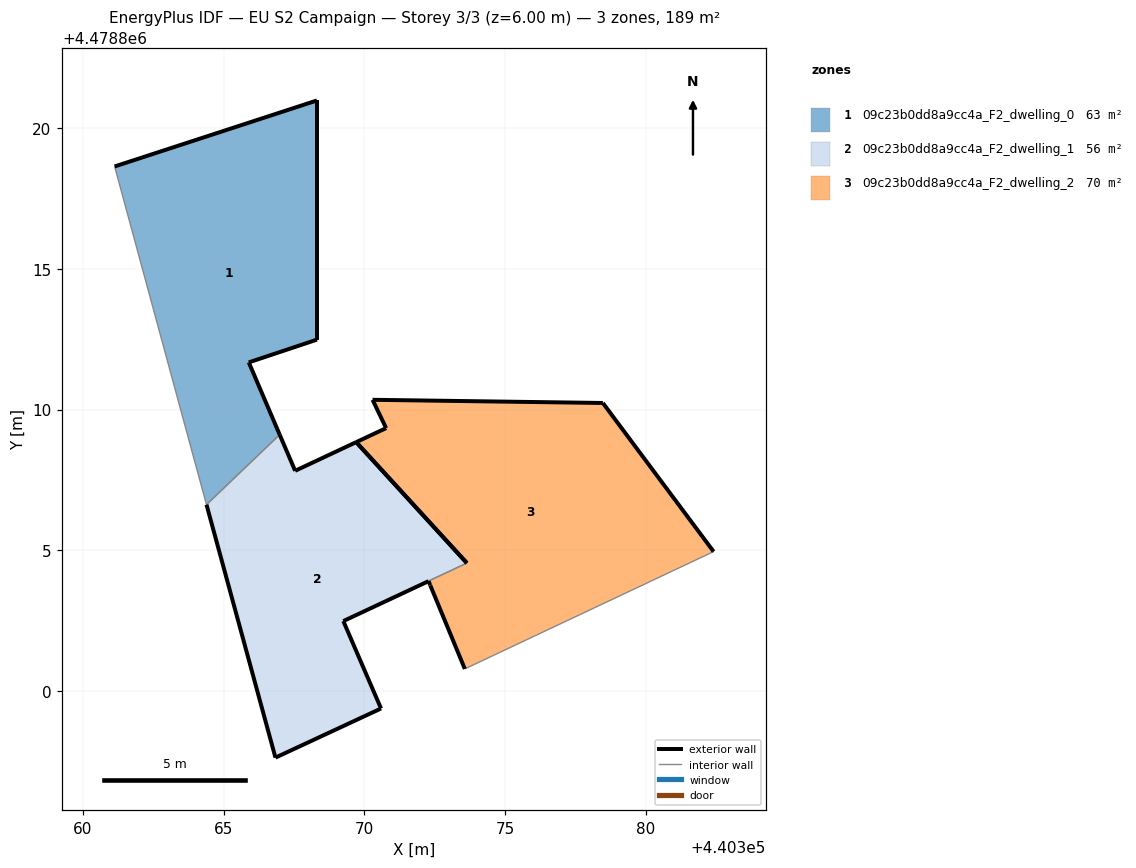
=== STOREY PLAN SPEC (per zone: floor XY polygon, exterior-wall plan segments, windows/doors) ===
zone 1: 09c23b0dd8a9cc4a_F2_dwelling_0  (62.9 m²)
  floor: (440366.99, 4478809.11) (440365.90, 4478811.68) (440368.32, 4478812.49) (440368.32, 4478820.99) (440361.13, 4478818.64) (440364.02, 4478808.00) (440364.39, 4478806.62)
  exterior wall: (440361.13, 4478818.64) – (440368.32, 4478820.99)  [7.6 m]
  exterior wall: (440368.32, 4478820.99) – (440368.32, 4478812.49)  [8.5 m]
  exterior wall: (440368.32, 4478812.49) – (440365.90, 4478811.68)  [2.6 m]
  exterior wall: (440365.90, 4478811.68) – (440366.99, 4478809.11)  [2.8 m]
  interior walls: 3
zone 2: 09c23b0dd8a9cc4a_F2_dwelling_1  (55.8 m²)
  floor: (440370.60, 4478799.37) (440369.26, 4478802.48) (440372.28, 4478803.90) (440372.28, 4478803.90) (440372.28, 4478803.90) (440372.28, 4478803.90) (440372.28, 4478803.90) (440372.28, 4478803.90) (440372.28, 4478803.91) (440373.65, 4478804.54) (440369.72, 4478808.84) (440369.71, 4478808.84) (440367.54, 4478807.82) (440366.99, 4478809.11) (440364.39, 4478806.62) (440366.84, 4478797.63)
  exterior wall: (440370.60, 4478799.37) – (440366.84, 4478797.63)  [4.1 m]
  exterior wall: (440366.84, 4478797.63) – (440364.39, 4478806.62)  [9.3 m]
  exterior wall: (440366.99, 4478809.11) – (440367.54, 4478807.82)  [1.4 m]
  exterior wall: (440367.54, 4478807.82) – (440369.71, 4478808.84)  [2.4 m]
  exterior wall: (440369.72, 4478808.84) – (440373.65, 4478804.54)  [5.8 m]
  exterior wall: (440372.28, 4478803.90) – (440369.26, 4478802.48)  [3.3 m]
  exterior wall: (440369.26, 4478802.48) – (440370.60, 4478799.37)  [3.4 m]
  interior walls: 9
zone 3: 09c23b0dd8a9cc4a_F2_dwelling_2  (70.1 m²)
  floor: (440382.42, 4478804.95) (440378.48, 4478810.23) (440370.30, 4478810.35) (440370.78, 4478809.34) (440369.72, 4478808.84) (440369.71, 4478808.84) (440369.72, 4478808.84) (440373.65, 4478804.54) (440372.28, 4478803.91) (440372.28, 4478803.90) (440372.28, 4478803.90) (440372.28, 4478803.90) (440372.28, 4478803.90) (440372.28, 4478803.90) (440372.28, 4478803.90) (440372.29, 4478803.90) (440372.34, 4478803.76) (440372.35, 4478803.75) (440372.35, 4478803.75) (440373.58, 4478800.78) (440376.04, 4478801.94)
  exterior wall: (440372.29, 4478803.90) – (440372.28, 4478803.90)  [0.0 m]
  exterior wall: (440373.65, 4478804.54) – (440369.72, 4478808.84)  [5.8 m]
  exterior wall: (440369.71, 4478808.84) – (440369.72, 4478808.84)  [0.0 m]
  exterior wall: (440369.72, 4478808.84) – (440370.78, 4478809.34)  [1.2 m]
  exterior wall: (440370.78, 4478809.34) – (440370.30, 4478810.35)  [1.1 m]
  exterior wall: (440370.30, 4478810.35) – (440378.48, 4478810.23)  [8.2 m]
  exterior wall: (440378.48, 4478810.23) – (440382.42, 4478804.95)  [6.6 m]
  exterior wall: (440373.58, 4478800.78) – (440372.35, 4478803.75)  [3.2 m]
  exterior wall: (440372.35, 4478803.75) – (440372.35, 4478803.75)  [0.0 m]
  exterior wall: (440372.35, 4478803.75) – (440372.34, 4478803.76)  [0.0 m]
  exterior wall: (440372.34, 4478803.76) – (440372.29, 4478803.90)  [0.2 m]
  interior walls: 10

=== DERIVED (storey summary) ===
Building: EU S2 Campaign
Storey: 3 of 3  (floor level z = 6.00 m)
Storey gross floor area: 188.8 m²
Zones on this storey: 3
  - 09c23b0dd8a9cc4a_F2_dwelling_0: floor 62.9 m²; exterior wall 21.4 m (64.2 m²); WWR 0.0%
  - 09c23b0dd8a9cc4a_F2_dwelling_1: floor 55.8 m²; exterior wall 29.8 m (89.4 m²); WWR 0.0%
  - 09c23b0dd8a9cc4a_F2_dwelling_2: floor 70.1 m²; exterior wall 26.3 m (78.8 m²); WWR 0.0%
Zone adjacency (shared interzone walls):
  - 09c23b0dd8a9cc4a_F2_dwelling_0 ↔ 09c23b0dd8a9cc4a_F2_dwelling_1
  - 09c23b0dd8a9cc4a_F2_dwelling_1 ↔ 09c23b0dd8a9cc4a_F2_dwelling_2